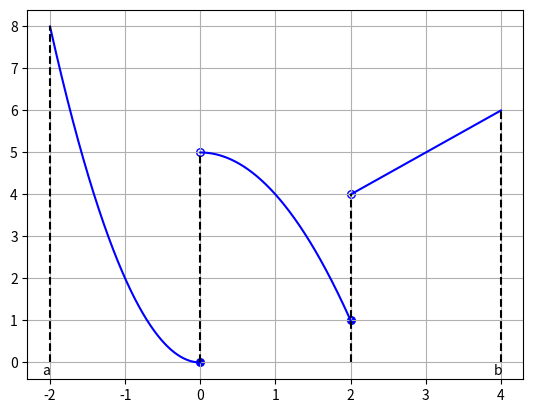

Reproduce this figure in Python.
####################PIECEWISE FUNCTION EXAMPLE######################
# [redacted]
# [redacted]
#
####################################################################

#IMPORTS
import matplotlib.pyplot as plt
from numpy import arange

#VARIABLES
x = arange(-2, 0, 0.0001)
x2 = arange(0, 2, 0.0001)
x3 = arange(2, 4, 0.0001)
y = 2*(x**2)
y2 = 5+(-1*(x2**2))
y3 = (x3+2)
dotx = [0, 2]
doty = [5, 4]
circlex = [0, 2]
circley = [0, 1]

#PLOTING
plt.plot(x, y, 'b', x2, y2, 'b', x3, y3, 'b')
plt.plot([-2,-2], [0,8], 'k--', [0,0], [0,5], 'k--', [2,2], [0,4], 'k--', [4,4], [0,6], 'k--')
plt.text(-2.1 , -0.3, 'a')
plt.text(3.9 , -0.3 , 'b')
plt.scatter(circlex, circley, s=30, c='b', edgecolors='b')
plt.scatter(dotx, doty, s=30, c='w', edgecolors='b')

#SHOWING
plt.grid()
plt.show()
